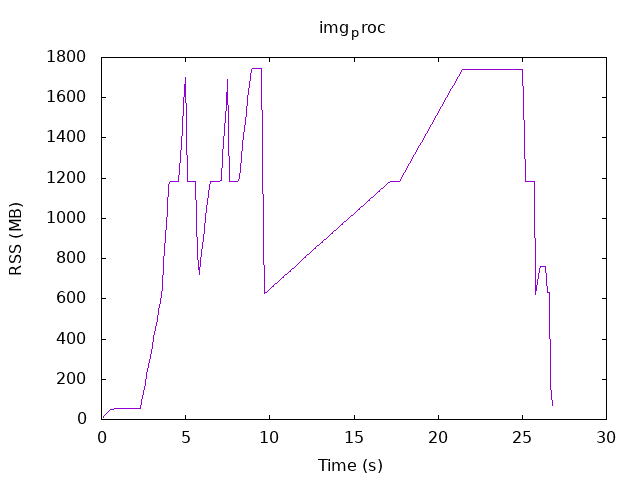

Source data for this figure (header and first rows):
.1, 7.71094
.2, 20.15
.3, 30.75
.4, 41.46
.5, 44.59
.6, 47.41
.7, 49.72
.8, 52.29
.9, 54.61
1.0, 55.38
1.1, 55.38
1.2, 55.38
1.3, 55.38
1.4, 55.38
1.5, 55.38
1.6, 55.38
1.7, 55.38
1.8, 55.38
1.9, 55.38
2.0, 55.38
2.1, 55.38
2.2, 55.38
2.3, 55.38
2.4, 87.2
2.5, 132.8
2.6, 176.9
2.7, 221.5
2.8, 266.9
2.9, 314.3
3.0, 361
3.1, 406.4
3.2, 450.2
3.3, 495.1
3.4, 540.7
3.5, 587.9
3.6, 657
3.7, 782.3
3.8, 909.9
3.9, 1038
4.0, 1168
4.1, 1182
4.2, 1182
4.3, 1182
4.4, 1182
4.5, 1182
4.6, 1182
4.7, 1309
4.8, 1441
4.9, 1572
5.0, 1702
5.1, 1182
5.2, 1182
5.3, 1182
5.4, 1182
5.5, 1182
5.6, 1182
5.7, 815
5.8, 719.9
5.9, 792.6
6.0, 865.6
6.1, 938.8
... 207 more rows
